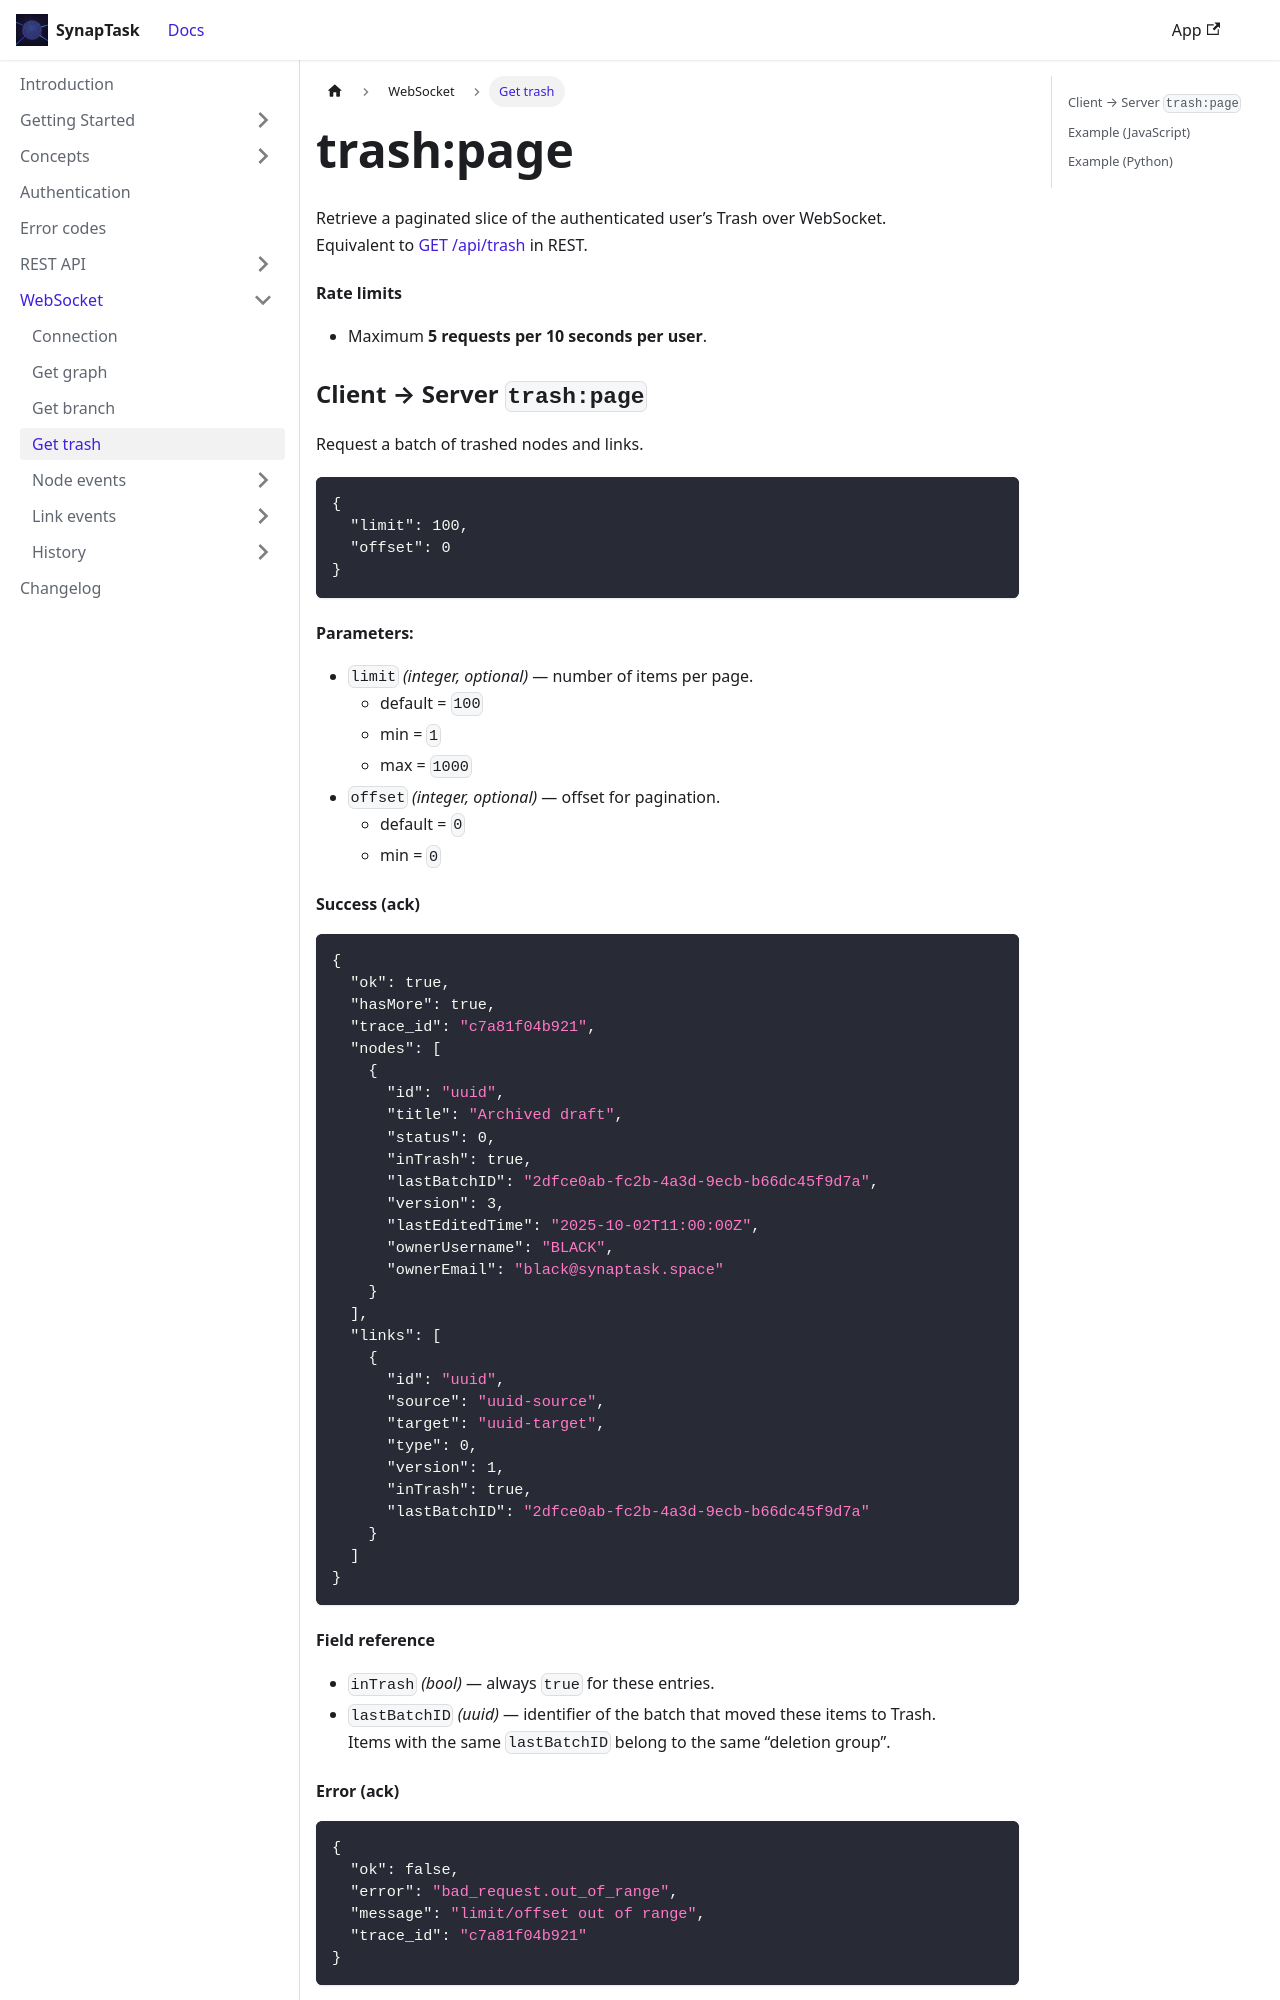

repository: arsenlblack/synaptask · page: api/ws/get_trash.html · generator: docusaurus

---
title: trash:page
slug: /api/ws/get_trash
---

Retrieve a paginated slice of the authenticated user’s Trash over WebSocket.  
Equivalent to [GET /api/trash](/api/rest/get_trash) in REST.

#### Rate limits
* Maximum **5 requests per 10 seconds per user**.  

### Client → Server `trash:page`
Request a batch of trashed nodes and links.

```json
{
  "limit": 100,
  "offset": 0
}
```

#### Parameters:
* `limit` *(integer, optional)* — number of items per page.  
  * default = `100`
  * min = `1`
  * max = `1000`
* `offset` *(integer, optional)* — offset for pagination.  
  * default = `0`
  * min = `0`

#### Success (ack)
```json
{
  "ok": true,
  "hasMore": true,
  "trace_id": "c7a81f04b921",
  "nodes": [
    {
      "id": "uuid",
      "title": "Archived draft",
      "status": 0,
      "inTrash": true,
      "lastBatchID": "2dfce0ab-fc2b-4a3d-9ecb-b66dc45f9d7a",
      "version": 3,
      "lastEditedTime": "2025-10-02T11:00:00Z",
      "ownerUsername": "BLACK",
      "ownerEmail": "black@synaptask.space"
    }
  ],
  "links": [
    {
      "id": "uuid",
      "source": "uuid-source",
      "target": "uuid-target",
      "type": 0,
      "version": 1,
      "inTrash": true,
      "lastBatchID": "2dfce0ab-fc2b-4a3d-9ecb-b66dc45f9d7a"
    }
  ]
}
```

#### Field reference
* `inTrash` *(bool)* — always `true` for these entries.  
* `lastBatchID` *(uuid)* — identifier of the batch that moved these items to Trash.  
  Items with the same `lastBatchID` belong to the same “deletion group”.
